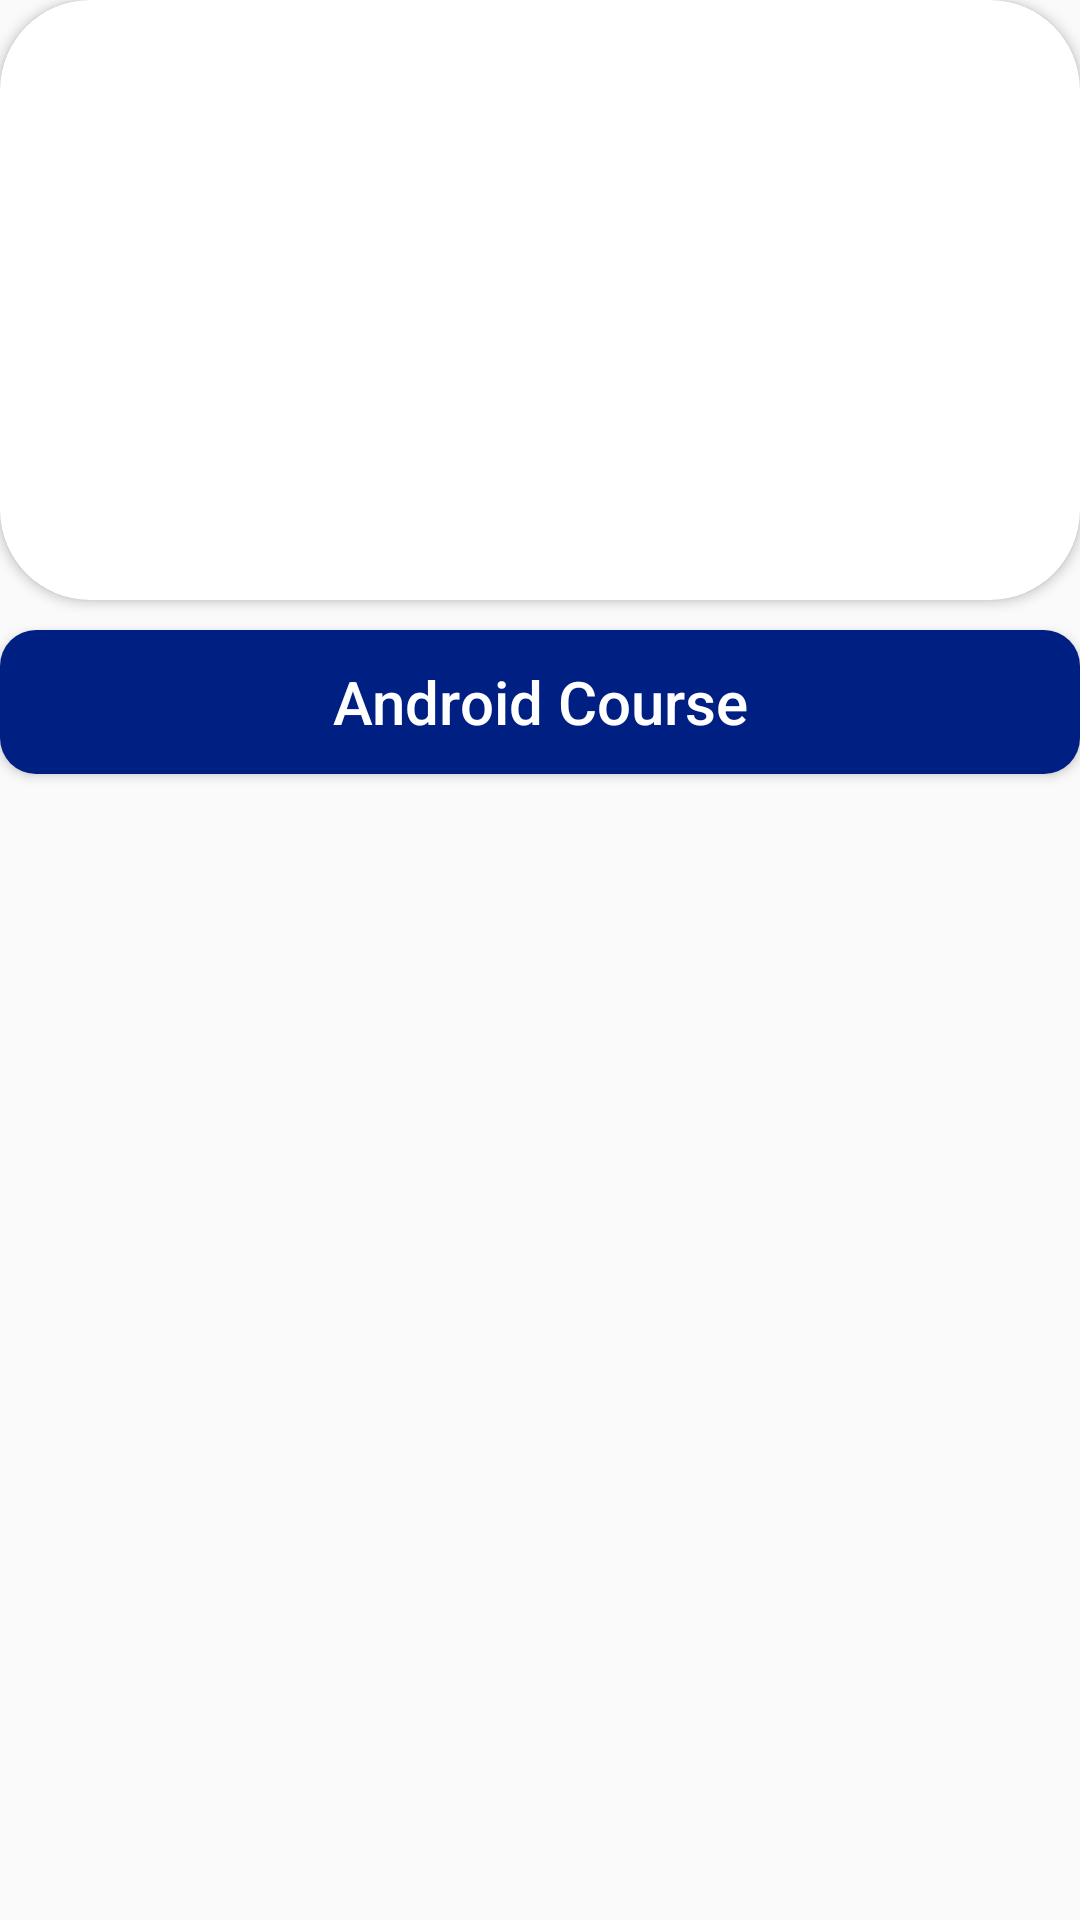

Reconstruct the res/layout file that produces this screen, plus the resources it refers to.
<!-- AndroidManifest.xml: application theme Theme.RouteTask1 -->
<!-- res/layout/course_card.xml -->
<?xml version="1.0" encoding="utf-8"?>
<androidx.constraintlayout.widget.ConstraintLayout xmlns:android="http://schemas.android.com/apk/res/android"
    xmlns:tools="http://schemas.android.com/tools"
    android:layout_width="match_parent"
    android:layout_height="wrap_content"
    xmlns:app="http://schemas.android.com/apk/res-auto"
    android:layout_margin="16dp">
    <androidx.cardview.widget.CardView
        android:id="@+id/cv_course_img"
        android:layout_width="match_parent"
        android:layout_height="200dp"
        app:cardCornerRadius="30dp"
        tools:ignore="MissingConstraints">

        <ImageView
            android:id="@+id/course_img"
            android:layout_width="match_parent"
            android:layout_height="match_parent"
            android:scaleType="centerCrop"
            android:src="@drawable/android" />
    </androidx.cardview.widget.CardView>

    <androidx.appcompat.widget.AppCompatButton
        android:id="@+id/btn_course_name"
        android:layout_width="match_parent"
        android:layout_height="wrap_content"
        android:layout_marginTop="10dp"
        android:background="@drawable/button_bk"
        android:onClick="clickCourse"
        android:text="@string/android_course"
        android:textAllCaps="false"
        android:textColor="@color/white"
        android:textSize="20sp"
        tools:ignore="MissingConstraints"
        app:layout_constraintTop_toBottomOf="@+id/cv_course_img"
        />

</androidx.constraintlayout.widget.ConstraintLayout>
<!-- resources referenced by this layout -->
<resources>
  <color name="white">#FFFFFFFF</color>
  <!-- drawable button_bk (drawable) -->
  <?xml version="1.0" encoding="utf-8"?>
  <shape xmlns:android="http://schemas.android.com/apk/res/android">
      <corners android:radius="12dp"></corners>
      <solid android:color="@color/blue80"></solid>
  </shape>
  <string name="android_course">Android Course</string>
  <style name="Theme.RouteTask1" parent="Base.Theme.RouteTask1" />
  <color name="blue80">#001F83</color>
  <style name="Base.Theme.RouteTask1" parent="Theme.AppCompat.DayNight.NoActionBar">
          
          
      </style>
</resources>
